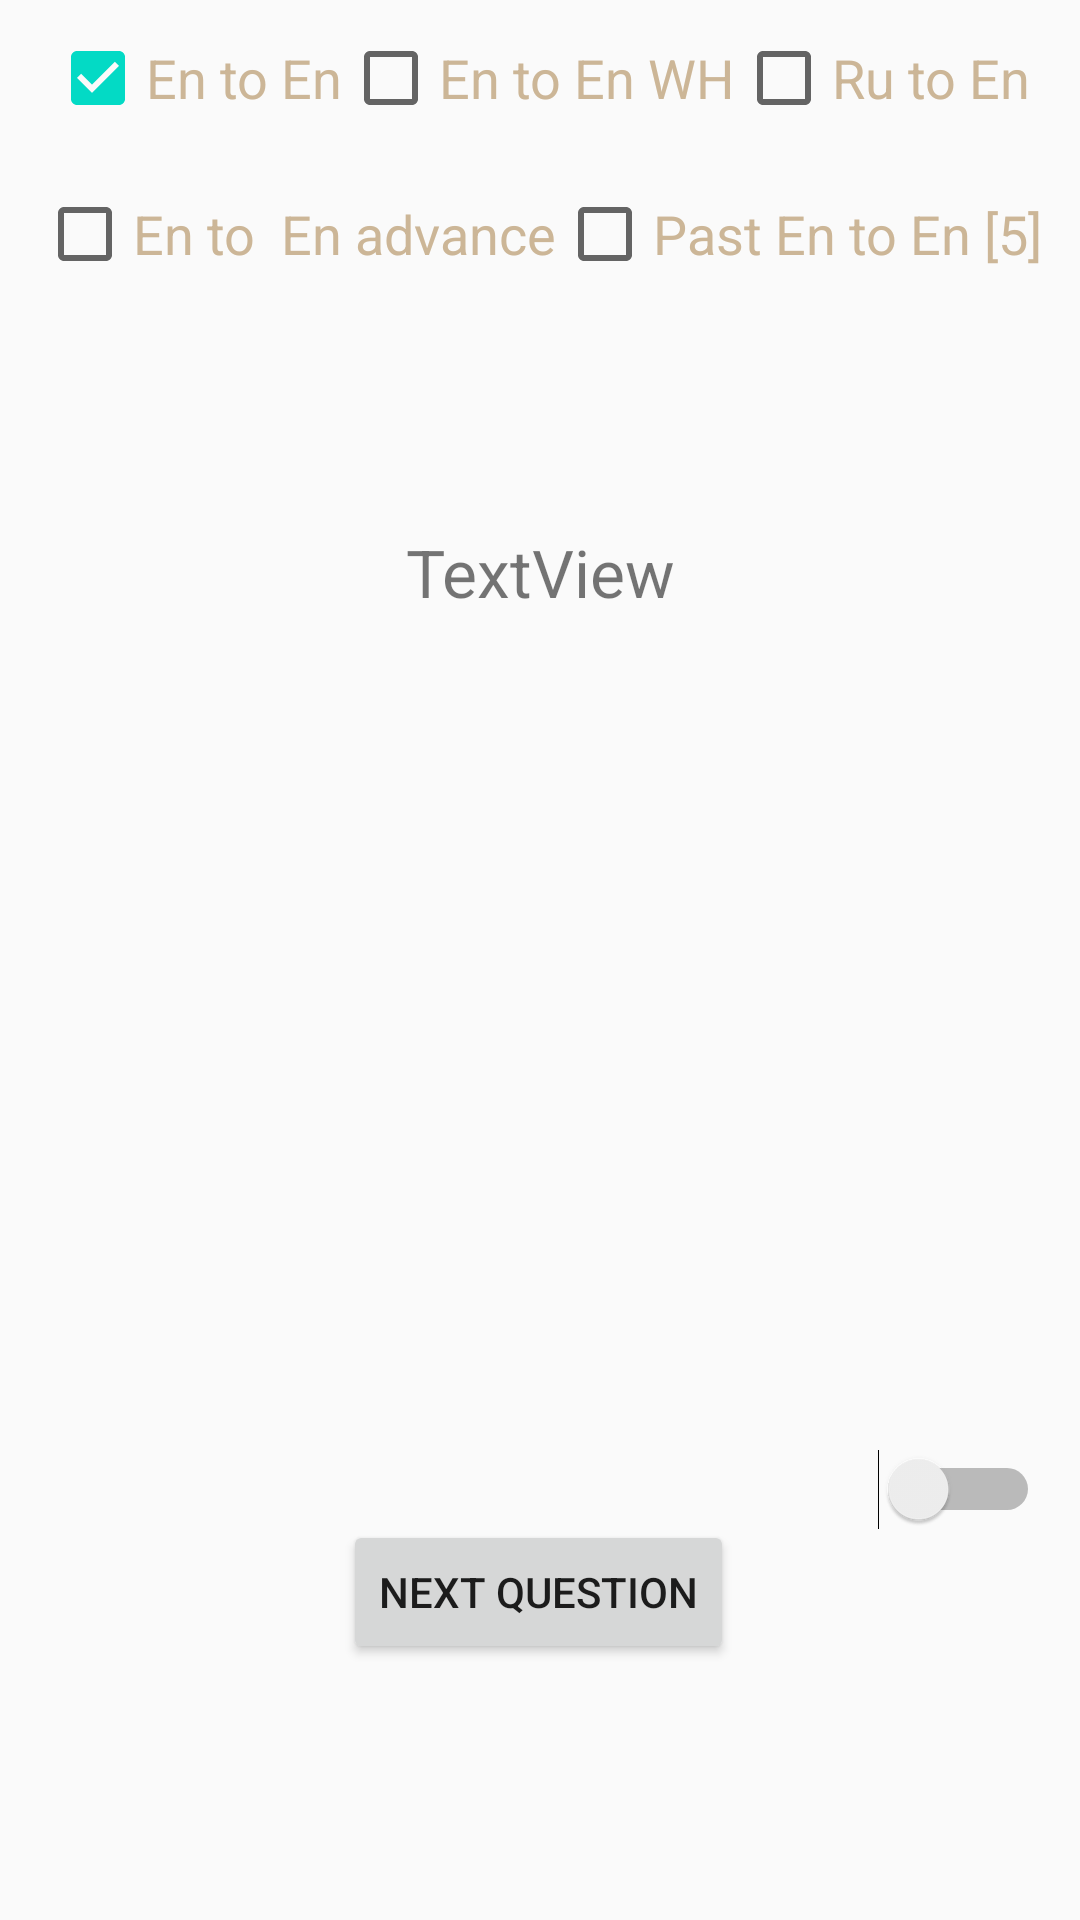

Produce the Android XML layout that renders to this screen, including the resource entries it uses.
<!-- AndroidManifest.xml: application theme AppTheme -->
<!-- res/layout/activity_questions_en_to_ru.xml -->
<?xml version="1.0" encoding="utf-8"?>
<androidx.constraintlayout.widget.ConstraintLayout xmlns:android="http://schemas.android.com/apk/res/android"
    xmlns:app="http://schemas.android.com/apk/res-auto"
    xmlns:tools="http://schemas.android.com/tools"
    android:layout_width="match_parent"
    android:layout_height="match_parent"
    tools:context=".QuestionsActivityEnToEn"
    android:background="@color/background_activity_color">

    <TextView
        android:id="@+id/textViewQuestion"
        android:layout_width="0dp"
        android:layout_height="wrap_content"
        android:layout_marginTop="176dp"
        android:text="TextView"
        android:paddingStart="20dp"
        android:paddingEnd="20dp"
        android:textSize="22sp"
        android:textColor="@color/dialog_check_box_checked_color"
        android:gravity="center"
        app:layout_constraintEnd_toEndOf="parent"
        app:layout_constraintHorizontal_bias="0.498"
        app:layout_constraintStart_toStartOf="parent"
        app:layout_constraintTop_toTopOf="parent" />

    <TextView
        android:id="@+id/textViewAnswer"
        android:layout_width="0dp"
        android:layout_height="wrap_content"
        android:gravity="center"
        android:paddingStart="20dp"
        android:paddingEnd="20dp"
        android:text="TextView"
        android:textColor="#94A87C"
        android:textSize="20sp"
        android:visibility="invisible"
        app:layout_constraintBottom_toBottomOf="parent"
        app:layout_constraintEnd_toEndOf="parent"
        app:layout_constraintHorizontal_bias="1.0"
        app:layout_constraintStart_toStartOf="parent"
        app:layout_constraintTop_toBottomOf="@+id/textViewQuestion"
        app:layout_constraintVertical_bias="0.034" />

    <Button
        android:id="@+id/buttonNextQuestion"
        android:layout_width="wrap_content"
        android:layout_height="wrap_content"
        android:text="next question"
        android:onClick="onClickNextQuestion"
        app:layout_constraintBottom_toBottomOf="parent"
        app:layout_constraintEnd_toEndOf="parent"
        app:layout_constraintHorizontal_bias="0.498"
        app:layout_constraintStart_toStartOf="parent"
        app:layout_constraintTop_toTopOf="parent"
        app:layout_constraintVertical_bias="0.856" />

    <Switch
        android:id="@+id/switchShowAnswer"
        android:layout_width="wrap_content"
        android:layout_height="wrap_content"
        app:layout_constraintBottom_toBottomOf="parent"
        app:layout_constraintEnd_toEndOf="parent"
        app:layout_constraintHorizontal_bias="0.956"
        app:layout_constraintStart_toStartOf="parent"
        app:layout_constraintTop_toBottomOf="@+id/textViewAnswer"
        app:layout_constraintVertical_bias="0.645"
        tools:ignore="UseSwitchCompatOrMaterialXml" />

    <CheckBox
        android:id="@+id/checkBoxEnToEn"
        android:layout_width="wrap_content"
        android:layout_height="wrap_content"
        android:layout_marginStart="30dp"
        android:layout_marginTop="10dp"
        android:text="En to En"
        android:checked="true"
        android:textColor="#CCB697"
        android:textSize="18sp"
        app:layout_constraintEnd_toStartOf="@id/checkBoxEnToEnWH"
        app:layout_constraintStart_toStartOf="parent"
        app:layout_constraintTop_toTopOf="parent" />

    <CheckBox
        android:id="@+id/checkBoxEnToEnAdvance"
        android:layout_width="wrap_content"
        android:layout_height="wrap_content"
        android:layout_marginStart="30dp"
        android:layout_marginTop="20dp"
        android:layout_marginBottom="72dp"
        android:text="En to  En advance"
        android:textColor="#CCB697"
        android:textSize="18sp"
        app:layout_constraintEnd_toStartOf="@id/checkBoxPastEnToEn"
        app:layout_constraintBottom_toTopOf="@+id/textViewQuestion"
        app:layout_constraintStart_toStartOf="parent"
        app:layout_constraintTop_toBottomOf="@+id/checkBoxEnToEn"
        app:layout_constraintVertical_bias="0.0" />

    <CheckBox
        android:id="@+id/checkBoxRuToEn"
        android:layout_width="wrap_content"
        android:layout_height="wrap_content"
        android:layout_marginTop="10dp"
        android:layout_marginEnd="30dp"
        android:text="Ru to En"
        android:textColor="#CCB697"
        android:textSize="18sp"
        app:layout_constraintEnd_toEndOf="parent"
        app:layout_constraintHorizontal_bias="0.833"
        app:layout_constraintStart_toEndOf="@+id/checkBoxEnToEnWH"
        app:layout_constraintTop_toTopOf="parent" />

    <CheckBox
        android:id="@+id/checkBoxEnToEnWH"
        android:layout_width="wrap_content"
        android:layout_height="wrap_content"
        android:layout_marginTop="10dp"
        android:text="En to En WH"
        android:textColor="#CCB697"
        android:textSize="18sp"
        app:layout_constraintEnd_toStartOf="@id/checkBoxRuToEn"
        app:layout_constraintStart_toEndOf="@+id/checkBoxEnToEn"
        app:layout_constraintTop_toTopOf="parent" />

    <CheckBox
        android:id="@+id/checkBoxPastEnToEn"
        android:layout_width="wrap_content"
        android:layout_height="wrap_content"
        android:layout_marginTop="20dp"
        android:layout_marginEnd="30dp"
        android:text="Past En to En [5]"
        android:textColor="#CCB697"
        android:textSize="18sp"
        app:layout_constraintBottom_toTopOf="@+id/textViewQuestion"
        app:layout_constraintEnd_toEndOf="parent"
        app:layout_constraintHorizontal_bias="0.451"
        app:layout_constraintStart_toEndOf="@+id/checkBoxEnToEnAdvance"
        app:layout_constraintTop_toBottomOf="@+id/checkBoxRuToEn"
        app:layout_constraintVertical_bias="0.0" />
</androidx.constraintlayout.widget.ConstraintLayout>
<!-- resources referenced by this layout -->
<resources>
  <style name="AppTheme" parent="Theme.AppCompat.Light.NoActionBar">
          
          <item name="colorPrimary">#2B2B2B</item>
          <item name="colorPrimaryDark">#222222</item>
          <item name="colorAccent">@color/colorAccent</item>
      </style>
  <color name="colorAccent">#03DAC5</color>
</resources>
